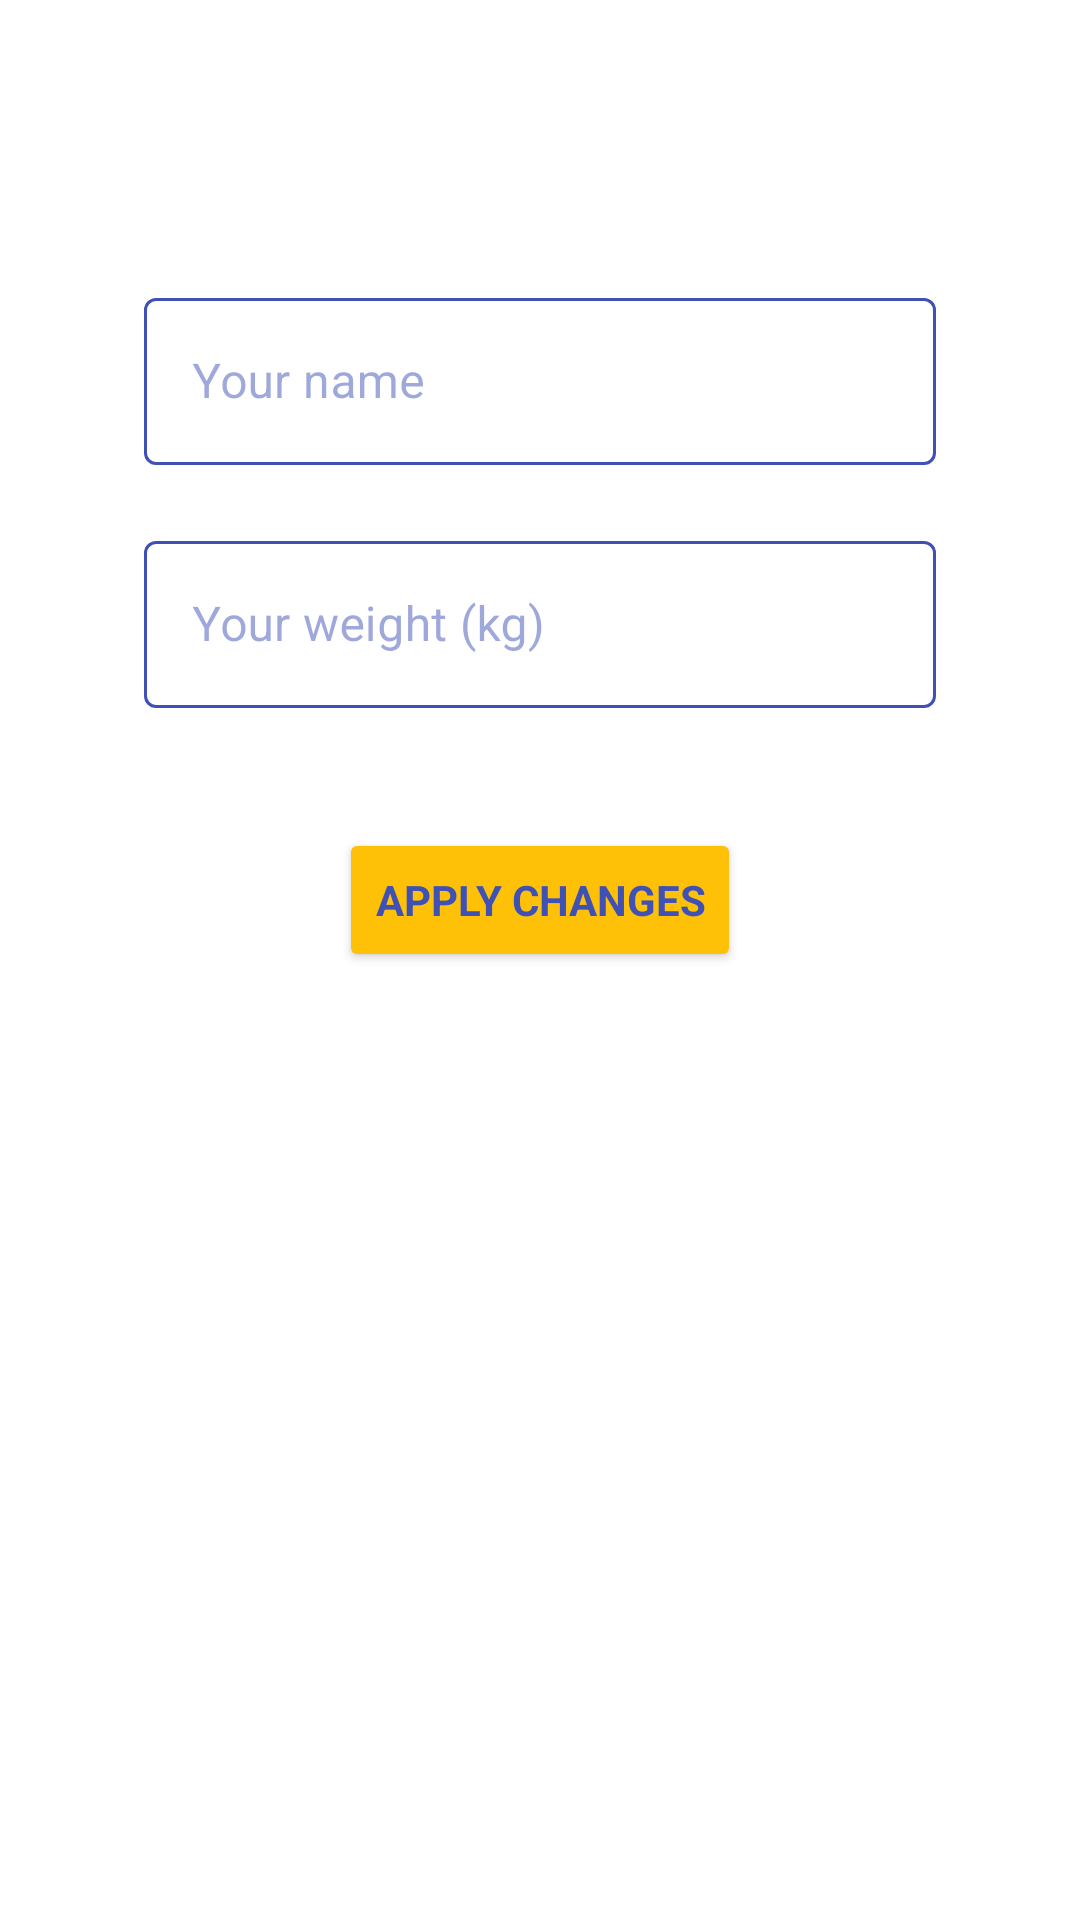

The Android layout XML behind this screen, and the referenced resources:
<!-- AndroidManifest.xml: application theme AppTheme -->
<!-- res/layout/fragment_settings.xml -->
<?xml version="1.0" encoding="utf-8"?>
<androidx.constraintlayout.widget.ConstraintLayout xmlns:android="http://schemas.android.com/apk/res/android"
    xmlns:app="http://schemas.android.com/apk/res-auto"
    android:layout_width="match_parent"
    android:layout_height="match_parent">

    <androidx.constraintlayout.widget.ConstraintLayout
        android:id="@+id/toolbar_layout"
        android:layout_width="match_parent"
        android:layout_height="wrap_content"
        app:layout_constraintTop_toTopOf="parent"
        app:layout_constraintEnd_toEndOf="parent"
        app:layout_constraintStart_toStartOf="parent">


    <include
        android:id="@+id/menu_back_layout"
        layout="@layout/menu_item_back_arrow" />
    </androidx.constraintlayout.widget.ConstraintLayout>

    <androidx.constraintlayout.widget.ConstraintLayout
        android:id="@+id/content_layout"
        android:layout_width="match_parent"
        android:layout_height="wrap_content"
        android:layout_marginTop="20dp"
        android:paddingStart="48dp"
        android:paddingEnd="48dp"
        app:layout_constraintStart_toStartOf="parent"
        app:layout_constraintEnd_toEndOf="parent"
        app:layout_constraintTop_toBottomOf="@id/toolbar_layout">

        <com.google.android.material.textfield.TextInputLayout
            android:id="@+id/tilName"
            style="@style/TextInputLayoutAppearance"
            android:layout_width="0dp"
            android:layout_height="wrap_content"
            app:layout_constraintEnd_toEndOf="parent"
            app:layout_constraintStart_toStartOf="parent"
            app:layout_constraintTop_toTopOf="parent">

            <com.google.android.material.textfield.TextInputEditText
                android:id="@+id/etName"
                style="@style/TextInputEditTextAppearance"
                android:layout_width="match_parent"
                android:layout_height="wrap_content"
                android:hint="@string/hint_your_name"
                android:inputType="textPersonName" />

        </com.google.android.material.textfield.TextInputLayout>

        <com.google.android.material.textfield.TextInputLayout
            android:id="@+id/tilWeight"
            style="@style/TextInputLayoutAppearance"
            android:layout_width="0dp"
            android:layout_height="wrap_content"
            android:layout_marginTop="20dp"
            app:layout_constraintEnd_toEndOf="parent"
            app:layout_constraintStart_toStartOf="@+id/tilName"
            app:layout_constraintTop_toBottomOf="@+id/tilName">

            <com.google.android.material.textfield.TextInputEditText
                android:id="@+id/etWeight"
                android:layout_width="match_parent"
                android:layout_height="wrap_content"
                android:hint="@string/hint_your_weight"
                android:inputType="numberDecimal"
                android:textColor="@color/blue" />

        </com.google.android.material.textfield.TextInputLayout>

        <Button
            android:id="@+id/btnApplyChanges"
            style="@style/PositiveButtonStyle"
            android:layout_width="wrap_content"
            android:layout_height="wrap_content"
            android:layout_marginTop="40dp"
            android:text="@string/apply_changes"
            app:layout_constraintEnd_toEndOf="parent"
            app:layout_constraintStart_toStartOf="parent"
            app:layout_constraintTop_toBottomOf="@+id/tilWeight" />


    </androidx.constraintlayout.widget.ConstraintLayout>
</androidx.constraintlayout.widget.ConstraintLayout>
<!-- res/layout/menu_item_back_arrow.xml (included above) -->
<?xml version="1.0" encoding="utf-8"?>
<androidx.appcompat.widget.AppCompatImageView xmlns:android="http://schemas.android.com/apk/res/android"
    xmlns:app="http://schemas.android.com/apk/res-auto"
    android:id="@+id/ivBack"
    style="@style/MenuIconStyle"
    android:layout_margin="@dimen/menu_item_margin"
    android:src="@drawable/ic_baseline_arrow_back_ios_24"
    app:layout_constraintStart_toStartOf="parent"
    app:layout_constraintTop_toTopOf="parent" />
<!-- resources referenced by this layout -->
<resources>
  <color name="blue">#3F51B5</color>
  <dimen name="menu_item_margin">24dp</dimen>
  <string name="apply_changes">Apply Changes</string>
  <string name="hint_your_name">Your name</string>
  <string name="hint_your_weight">Your weight (kg)</string>
  <style name="MenuIconStyle">
          <item name="android:scaleType">center</item>
          <item name="android:layout_width">@dimen/menu_item_size</item>
          <item name="android:layout_height">@dimen/menu_item_size</item>
          <item name="android:tint">@color/blue</item>
          <item name="android:clickable">true</item>
          <item name="android:focusable">true</item>
          <item name="android:background">@drawable/menu_item_background</item>
      </style>
  <style name="PositiveButtonStyle">
          <item name="android:backgroundTint">@color/colorAccent</item>
          <item name="android:textColor">@color/blue</item>
          <item name="fontFamily">sans-serif</item>
          <item name="android:textStyle">bold</item>
      </style>
  <style name="TextInputEditTextAppearance" parent="Widget.MaterialComponents.TextInputEditText.OutlinedBox">
          <item name="android:textColor">@color/blue</item>
          <item name="fontFamily">sans-serif</item>
      </style>
  <style name="TextInputLayoutAppearance" parent="Widget.MaterialComponents.TextInputLayout.OutlinedBox">
          
          <item name="boxStrokeColor">@drawable/text_input_layout_container_selector</item>
          <item name="boxStrokeErrorColor">@color/red</item>
  
          
          <item name="android:textColorHint">@drawable/text_input_layout_hint_selector</item>
          <item name="hintTextColor">@color/colorAccent</item>
          <item name="fontFamily">sans-serif</item>
          <item name="editTextStyle">@style/TextInputEditTextAppearance</item>
      </style>
  <style name="AppTheme" parent="Theme.MaterialComponents.Light.NoActionBar">
          
          <item name="colorPrimary">@color/colorPrimary</item>
          <item name="colorPrimaryDark">@color/colorPrimaryDark</item>
          <item name="colorAccent">@color/colorAccent</item>
  
      </style>
  <dimen name="menu_item_size">50dp</dimen>
  <!-- drawable menu_item_background (drawable) -->
  <?xml version="1.0" encoding="utf-8"?>
  <ripple xmlns:android="http://schemas.android.com/apk/res/android"
      android:color="@android:color/darker_gray">
      <item
          android:id="@android:id/mask"
          android:gravity="center">
          <shape android:shape="rectangle">
              <solid android:color="@android:color/white"/>
              <corners android:radius="@dimen/menu_item_radius" />
          </shape>
      </item>
  </ripple>
  <color name="colorAccent">#FFC107</color>
  <!-- drawable text_input_layout_container_selector (drawable) -->
  <?xml version="1.0" encoding="utf-8"?>
  <selector xmlns:android="http://schemas.android.com/apk/res/android">
      <item android:color="@color/colorAccent" android:state_focused="true"/>
      <item android:alpha="0.70" android:color="@color/colorPrimary" android:state_hovered="true"/>
      <item android:alpha="0.70" android:color="@color/colorPrimary" android:state_enabled="false"/>
      <item android:color="@color/colorPrimary"/>
  </selector>
  <color name="red">#F44336</color>
  <!-- drawable text_input_layout_hint_selector (drawable) -->
  <?xml version="1.0" encoding="utf-8"?>
  <selector xmlns:android="http://schemas.android.com/apk/res/android">
      <item android:color="@color/colorPrimary" android:state_enabled="false"/>
      <item android:alpha="0.50" android:color="@color/colorPrimary" android:state_enabled="true"/>
  </selector>
  <color name="colorPrimary">#3F51B5</color>
  <color name="colorPrimaryDark">#FFFFFF</color>
  <dimen name="menu_item_radius">12dp</dimen>
</resources>
